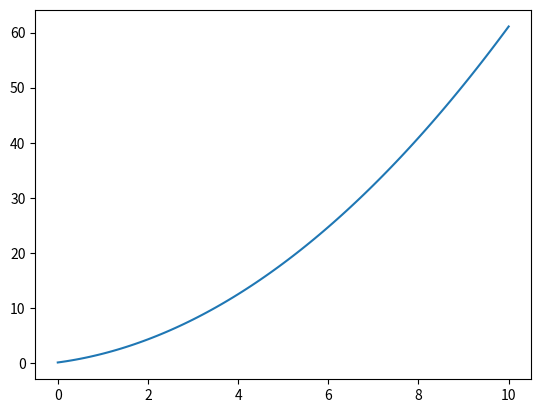
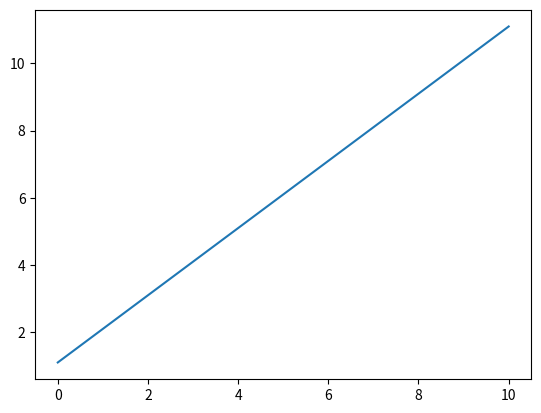
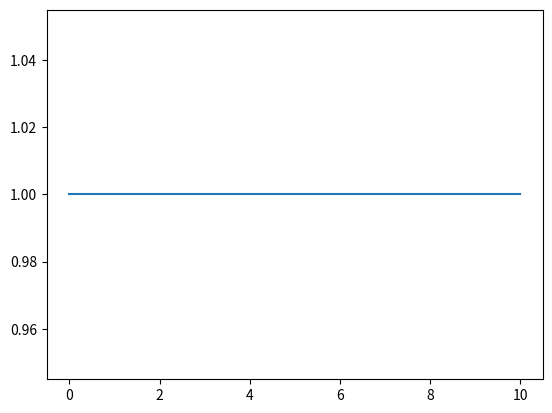
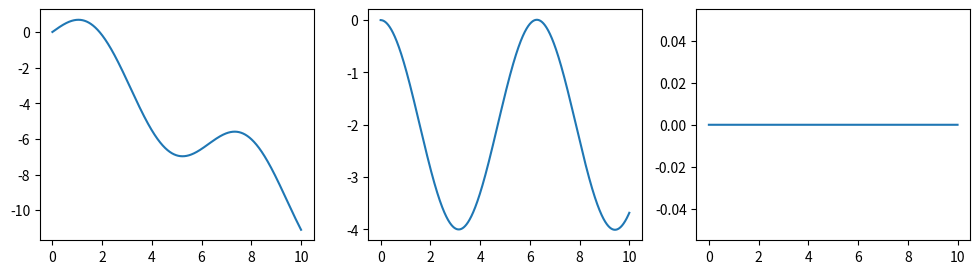
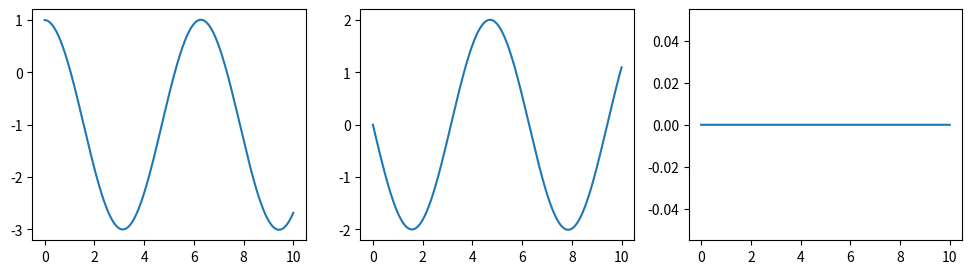
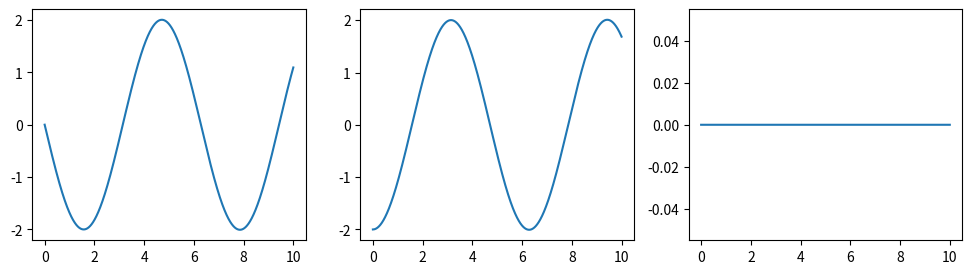
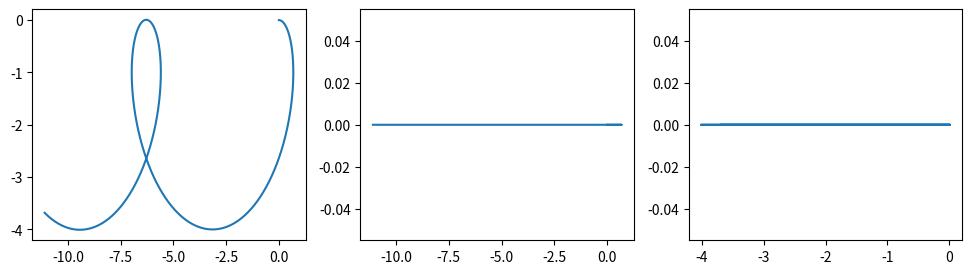
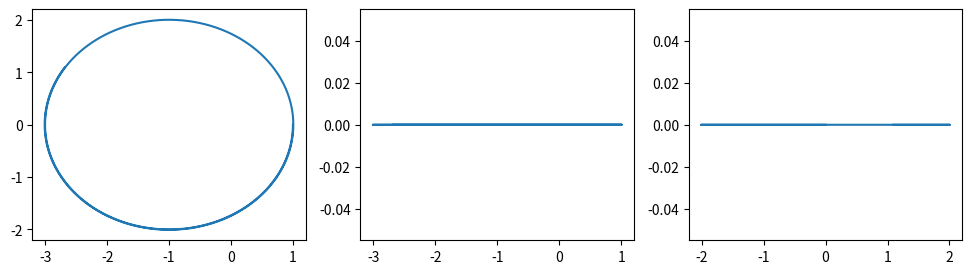
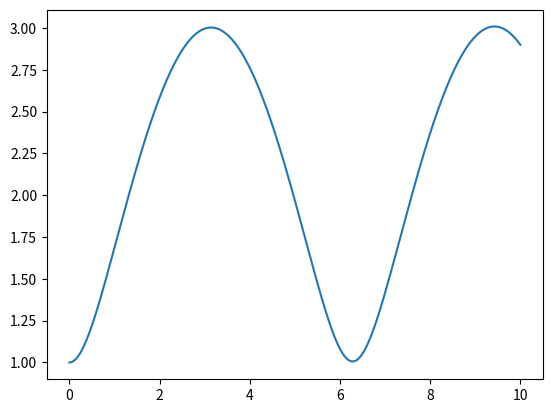
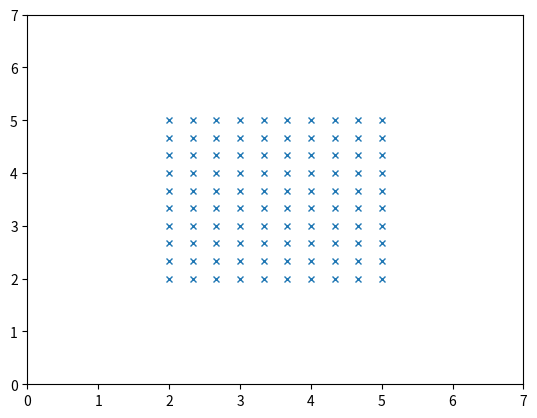
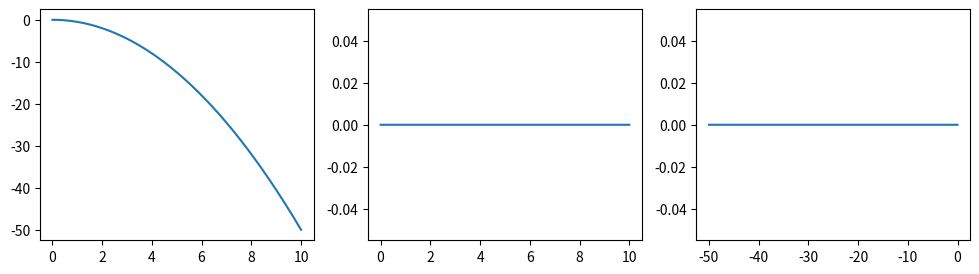
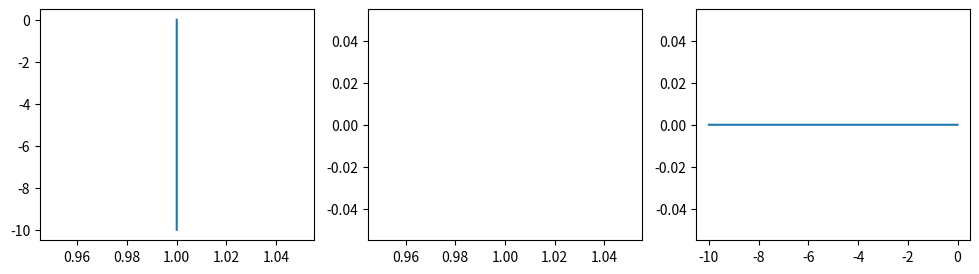
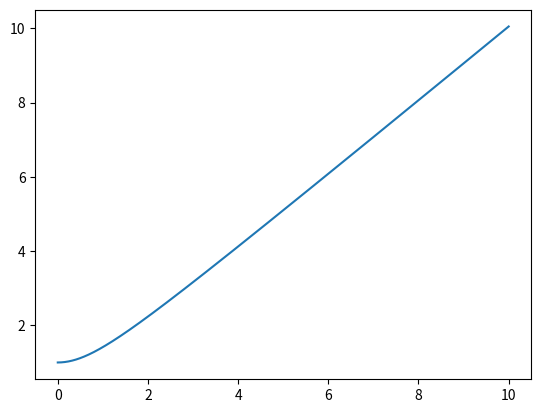

Python code for these plots, in order:
import matplotlib.pylab as plt
import numpy as np

class particle:
    def __init__(self, x, v, a, mass=1,q=1):
        if type(x) != np.ndarray:
            print("x should be a numpy array!")
        self.x = x
        self.v = v
        self.a = a
        self.mass = mass
        self.q = q
        
    def update(self, dt, F=None):
        if F is not None:
            self.a = F/self.mass
        #self.v += dt*self.a
        #self.x += dt*self.v
        self.x += self.v*dt + (0.5*self.a*dt*dt)
        self.v += dt*self.a
        
        
        

def swim(p, t0=0, t1=10, dt=0.1, F=None):

    times=[]
    xpts=[]
    vpts=[]
    apts=[]
    
    t=t0
    while t<t1:
        times.append(t)
        p.update(dt,F)
        xpts.append(p.x.copy())
        vpts.append(p.v.copy())
        apts.append(p.a.copy())

        t += dt

    xpts = np.array(xpts)
    vpts = np.array(vpts)
    apts = np.array(apts)

    return times,xpts,vpts,apts

def mag(vec):
    if type(vec)==np.ndarray and type(vec[0])==float:
        return np.sqrt(vec[0]*vec[0] + vec[1]*vec[1] + vec[2]*vec[2])
    
    if type(vec)==np.ndarray and type(vec[0])==np.ndarray:
        m = []
        for v in vec:
            m.append(np.sqrt(v[0]*v[0] + v[1]*v[1] + v[2]*v[2]))
        m = np.array(m)
        return m

x = np.array([0.,0.,0.])
v = np.array([1.,0.,0.])
a = np.array([0.,0.,0.])
p = particle(x,v,a)

times,xpts,vpts,apts = swim(p, t0=0, t1=10., dt=0.1, F=np.array([1,1,1]))

plt.figure()
plt.plot(times, xpts.T[0])

plt.figure()
plt.plot(times, vpts.T[0])

plt.figure()
plt.plot(times, apts.T[0])

def swim_through_B_and_E_field(p, t0=0, t1=10, dt=0.1, B=None, E=None):

    times=[]
    xpts=[]
    vpts=[]
    apts=[]
    
    t=t0
    while t<t1:
        times.append(t)
        
        F = np.array([0., 0., 0.])

        # Magnetic field
        if type(B) is np.ndarray:
            F = p.q * np.cross(p.v,B)
        elif str(type(B)) == "<class 'function'>":
            F = p.q * np.cross(p.v,B(p.x))

            
        if E is not None:
            F += p.q * E
            
        p.update(dt,F)
        xpts.append(p.x.copy())
        vpts.append(p.v.copy())
        apts.append(p.a.copy())

        t += dt

    xpts = np.array(xpts)
    vpts = np.array(vpts)
    apts = np.array(apts)

    return times,xpts,vpts,apts

x = np.array([0.,0.,0.])
v = np.array([1.,0.,0.])
a = np.array([0.,0.,0.])
p = particle(x,v,a)

times,xpts,vpts,apts = swim_through_B_and_E_field(p, t0=0, t1=10., dt=0.001, B=np.array([0,0,1]), E=np.array([0,-1,0]))

for ppts in [xpts,vpts, apts]:
    
    plt.figure(figsize=(12,3))
    plt.subplot(1,3,1)
    plt.plot(times, ppts.T[0])

    plt.subplot(1,3,2)
    plt.plot(times, ppts.T[1])

    plt.subplot(1,3,3)
    plt.plot(times, ppts.T[2])



plt.figure(figsize=(12,3))
plt.subplot(1,3,1)
plt.plot(xpts.T[0], xpts.T[1])

plt.subplot(1,3,2)
plt.plot(xpts.T[0], xpts.T[2])

plt.subplot(1,3,3)
plt.plot(xpts.T[1], xpts.T[2])


plt.figure(figsize=(12,3))
plt.subplot(1,3,1)
plt.plot(vpts.T[0], vpts.T[1])

plt.subplot(1,3,2)
plt.plot(vpts.T[0], vpts.T[2])

plt.subplot(1,3,3)
plt.plot(vpts.T[1], vpts.T[2])

plt.figure()
plt.plot(times,mag(vpts))

def draw_B_field(region,B):
    Bmag = mag(B)
    
    x0 = region[0]
    y0 = region[1]

    x1 = region[2]
    y1 = region[3]

    xpts = []
    ypts = []
    for x in np.linspace(x0,x1,10):
        for y in np.linspace(y0,y1,10):
            xpts.append(x)
            ypts.append(y)
            
    return xpts,ypts

Bxpts, Bypts = draw_B_field([2,2,5,5], np.array([0,1,1]))

plt.figure()
plt.plot(Bxpts,Bypts,'x',markersize=5)
plt.xlim(0,7)
plt.ylim(0,7)



def Bfield(x):
    xmin = 2
    xmax = 5
    ymin = 2
    ymax = 5
    
    B = np.array([0., 0., 0.])    
    if x[0]>xmin and x[0]<xmax and \
       x[1]>ymin and x[1]<ymax:
        B = np.array([0., 0., -1.])
        
    return B

x = np.array([0.,0.,0.])
v = np.array([1.,0.,0.])
a = np.array([0.,0.,0.])
p = particle(x,v,a)

times,xpts,vpts,apts = swim_through_B_and_E_field(p, t0=0, t1=10., dt=0.001, B=Bfield, E=np.array([0,-1,0]))

plt.figure(figsize=(12,3))
plt.subplot(1,3,1)
plt.plot(xpts.T[0], xpts.T[1])

plt.subplot(1,3,2)
plt.plot(xpts.T[0], xpts.T[2])

plt.subplot(1,3,3)
plt.plot(xpts.T[1], xpts.T[2])


plt.figure(figsize=(12,3))
plt.subplot(1,3,1)
plt.plot(vpts.T[0], vpts.T[1])

plt.subplot(1,3,2)
plt.plot(vpts.T[0], vpts.T[2])

plt.subplot(1,3,3)
plt.plot(vpts.T[1], vpts.T[2])

plt.figure()
plt.plot(times,mag(vpts))

